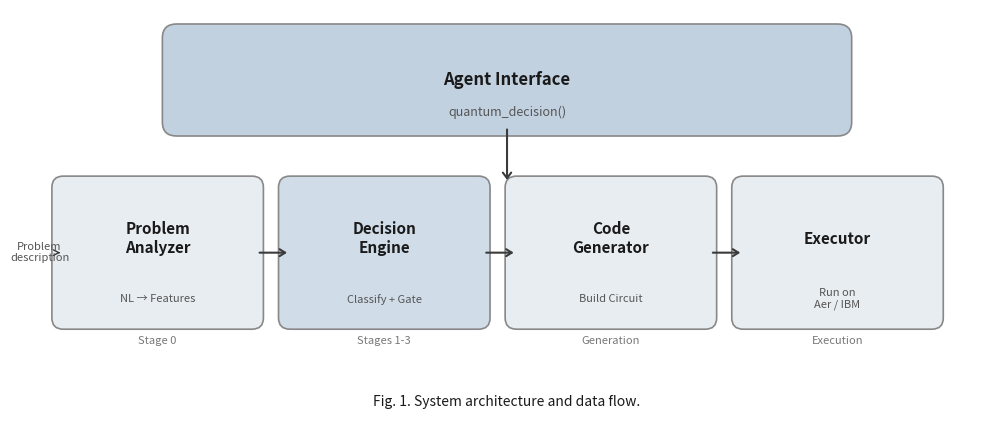

Recreate this plot in Python. (Note: this script raises an exception after producing the figure.)
"""Generate Figure 1: System Architecture diagram."""

import matplotlib.pyplot as plt
import matplotlib.patches as mpatches

fig, ax = plt.subplots(1, 1, figsize=(10, 4.5))
ax.set_xlim(0, 10)
ax.set_ylim(0, 4.5)
ax.axis("off")

# Colors
box_color = "#E8EDF2"
engine_color = "#D0DCE8"
interface_color = "#C2D1E0"
arrow_color = "#3B3B3B"
text_color = "#1A1A1A"
sub_color = "#555555"

# Agent Interface box on top
agent_box = mpatches.FancyBboxPatch(
    (1.5, 3.3), 7, 0.9, boxstyle="round,pad=0.15",
    facecolor=interface_color, edgecolor="#888888", linewidth=1.2
)
ax.add_patch(agent_box)
ax.text(5, 3.75, "Agent Interface", ha="center", va="center",
        fontsize=12, fontweight="bold", color=text_color)
ax.text(5, 3.4, "quantum_decision()", ha="center", va="center",
        fontsize=9, color=sub_color, style="italic")

# Arrow from agent interface down
ax.annotate("", xy=(5, 2.65), xytext=(5, 3.25),
            arrowprops=dict(arrowstyle="->, head_width=0.3",
                          color=arrow_color, lw=1.5))

# Pipeline boxes
boxes = [
    (0.3, "Problem\nAnalyzer", "NL \u2192 Features", box_color),
    (2.7, "Decision\nEngine", "Classify + Gate", engine_color),
    (5.1, "Code\nGenerator", "Build Circuit", box_color),
    (7.5, "Executor", "Run on\nAer / IBM", box_color),
]

for x, label, sublabel, color in boxes:
    box = mpatches.FancyBboxPatch(
        (x, 1.2), 2.0, 1.4, boxstyle="round,pad=0.12",
        facecolor=color, edgecolor="#888888", linewidth=1.2
    )
    ax.add_patch(box)
    ax.text(x + 1.0, 2.05, label, ha="center", va="center",
            fontsize=11, fontweight="bold", color=text_color)
    ax.text(x + 1.0, 1.4, sublabel, ha="center", va="center",
            fontsize=8, color=sub_color)

# Arrows between pipeline boxes
for x_start in [2.35, 4.75, 7.15]:
    ax.annotate("", xy=(x_start + 0.35, 1.9), xytext=(x_start, 1.9),
                arrowprops=dict(arrowstyle="->, head_width=0.25",
                              color=arrow_color, lw=1.5))

# Input/Output labels
ax.text(0.05, 1.9, "Problem\ndescription", ha="center", va="center",
        fontsize=8, color=sub_color, style="italic")
ax.annotate("", xy=(0.3, 1.9), xytext=(0.22, 1.9),
            arrowprops=dict(arrowstyle="->, head_width=0.2",
                          color=arrow_color, lw=1.0))

# Stage labels at bottom
stages = [
    (1.3, "Stage 0"),
    (3.7, "Stages 1-3"),
    (6.1, "Generation"),
    (8.5, "Execution"),
]
for x, label in stages:
    ax.text(x, 0.95, label, ha="center", va="center",
            fontsize=8, color="#777777")

# Title
ax.text(5, 0.3, "Fig. 1. System architecture and data flow.",
        ha="center", va="center", fontsize=10, color=text_color)

plt.tight_layout()
plt.savefig("/home/tcervinski/Projects/quantum-ai/paper/figure1.png",
            dpi=300, bbox_inches="tight", facecolor="white")
plt.savefig("/home/tcervinski/Projects/quantum-ai/paper/figure1.pdf",
            bbox_inches="tight", facecolor="white")
print("Saved figure1.png and figure1.pdf")
